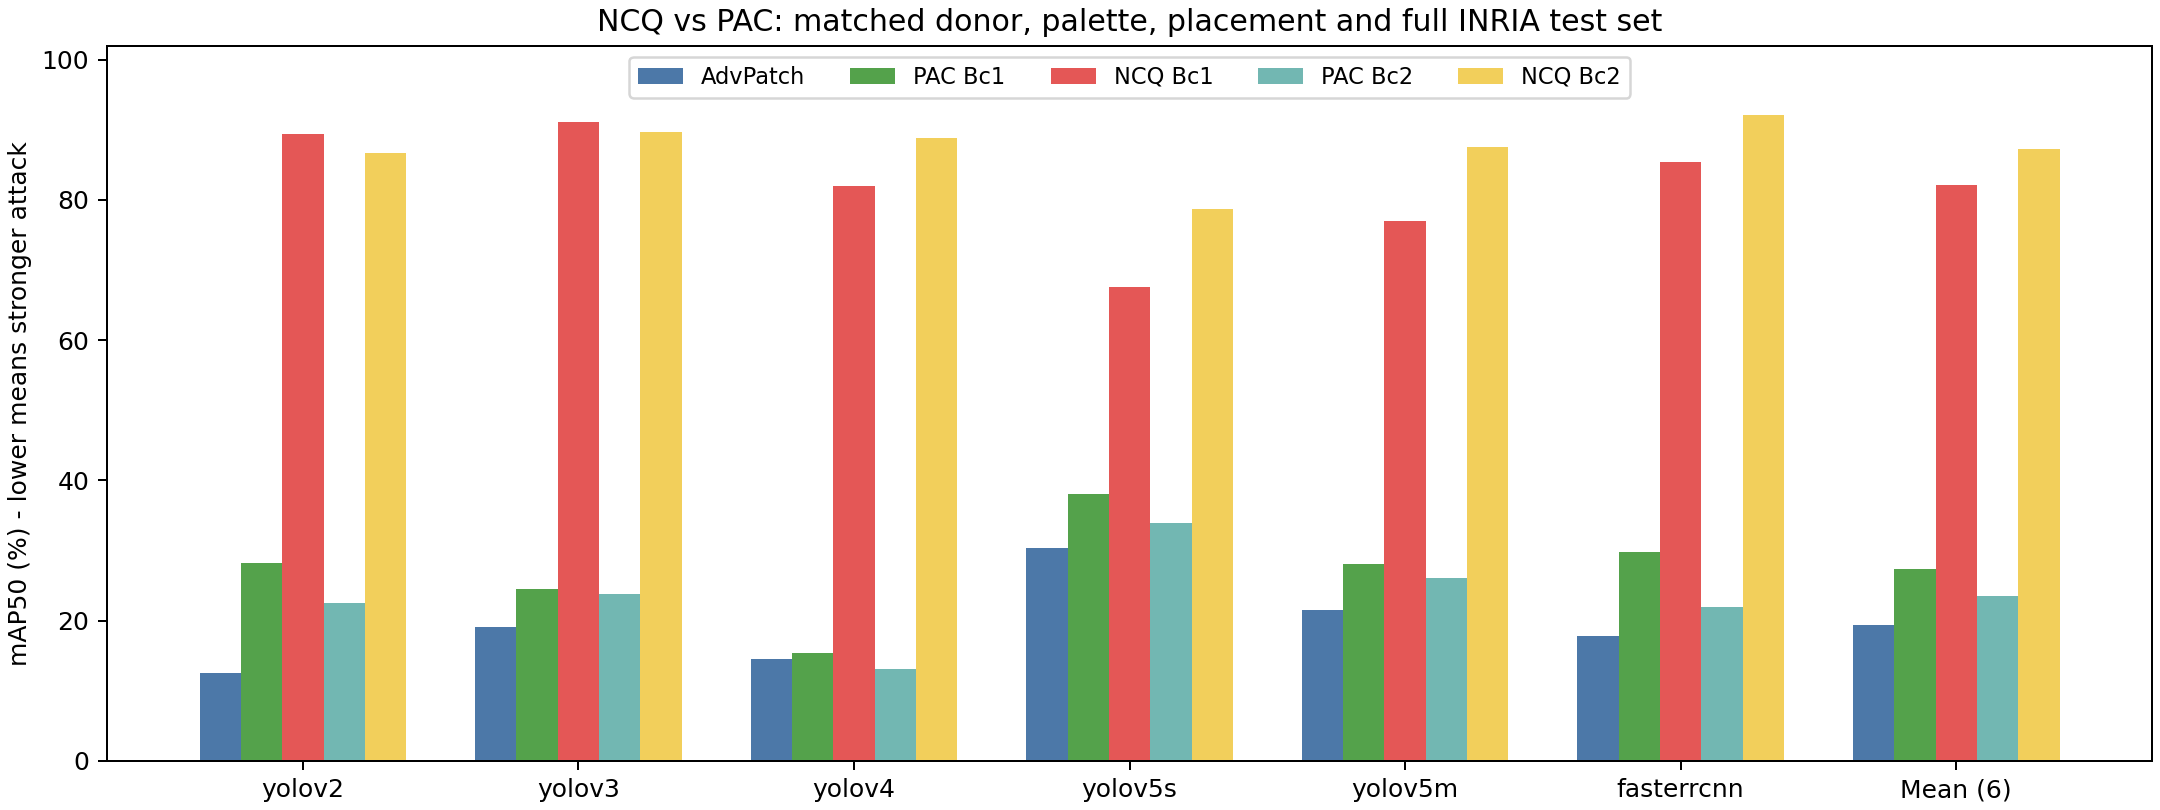

The data file committed next to this chart (first rows):
model, clean, gray, advpatch, p1, ncq1, p2, ncq2, ncq1_minus_p1, ncq2_minus_p2
yolov2, 95.03, 72.98, 12.51, 28.2, 89.43, 22.48, 86.66, 61.24, 64.18
yolov3, 96.9, 73.69, 19.09, 24.47, 91.12, 23.74, 89.6, 66.65, 65.86
yolov4, 95.29, 64.78, 14.57, 15.46, 81.96, 13.18, 88.83, 66.5, 75.65
yolov5s, 95.7, 42.78, 30.4, 38.13, 67.62, 33.92, 78.69, 29.49, 44.77
yolov5m, 96.07, 51.08, 21.58, 28.12, 77.02, 26.09, 87.49, 48.9, 61.4
fasterrcnn, 97.32, 82.74, 17.85, 29.86, 85.41, 21.91, 92.15, 55.56, 70.24
mean6, 96.05, 64.67, 19.33, 27.37, 82.09, 23.55, 87.24, 54.72, 63.68
